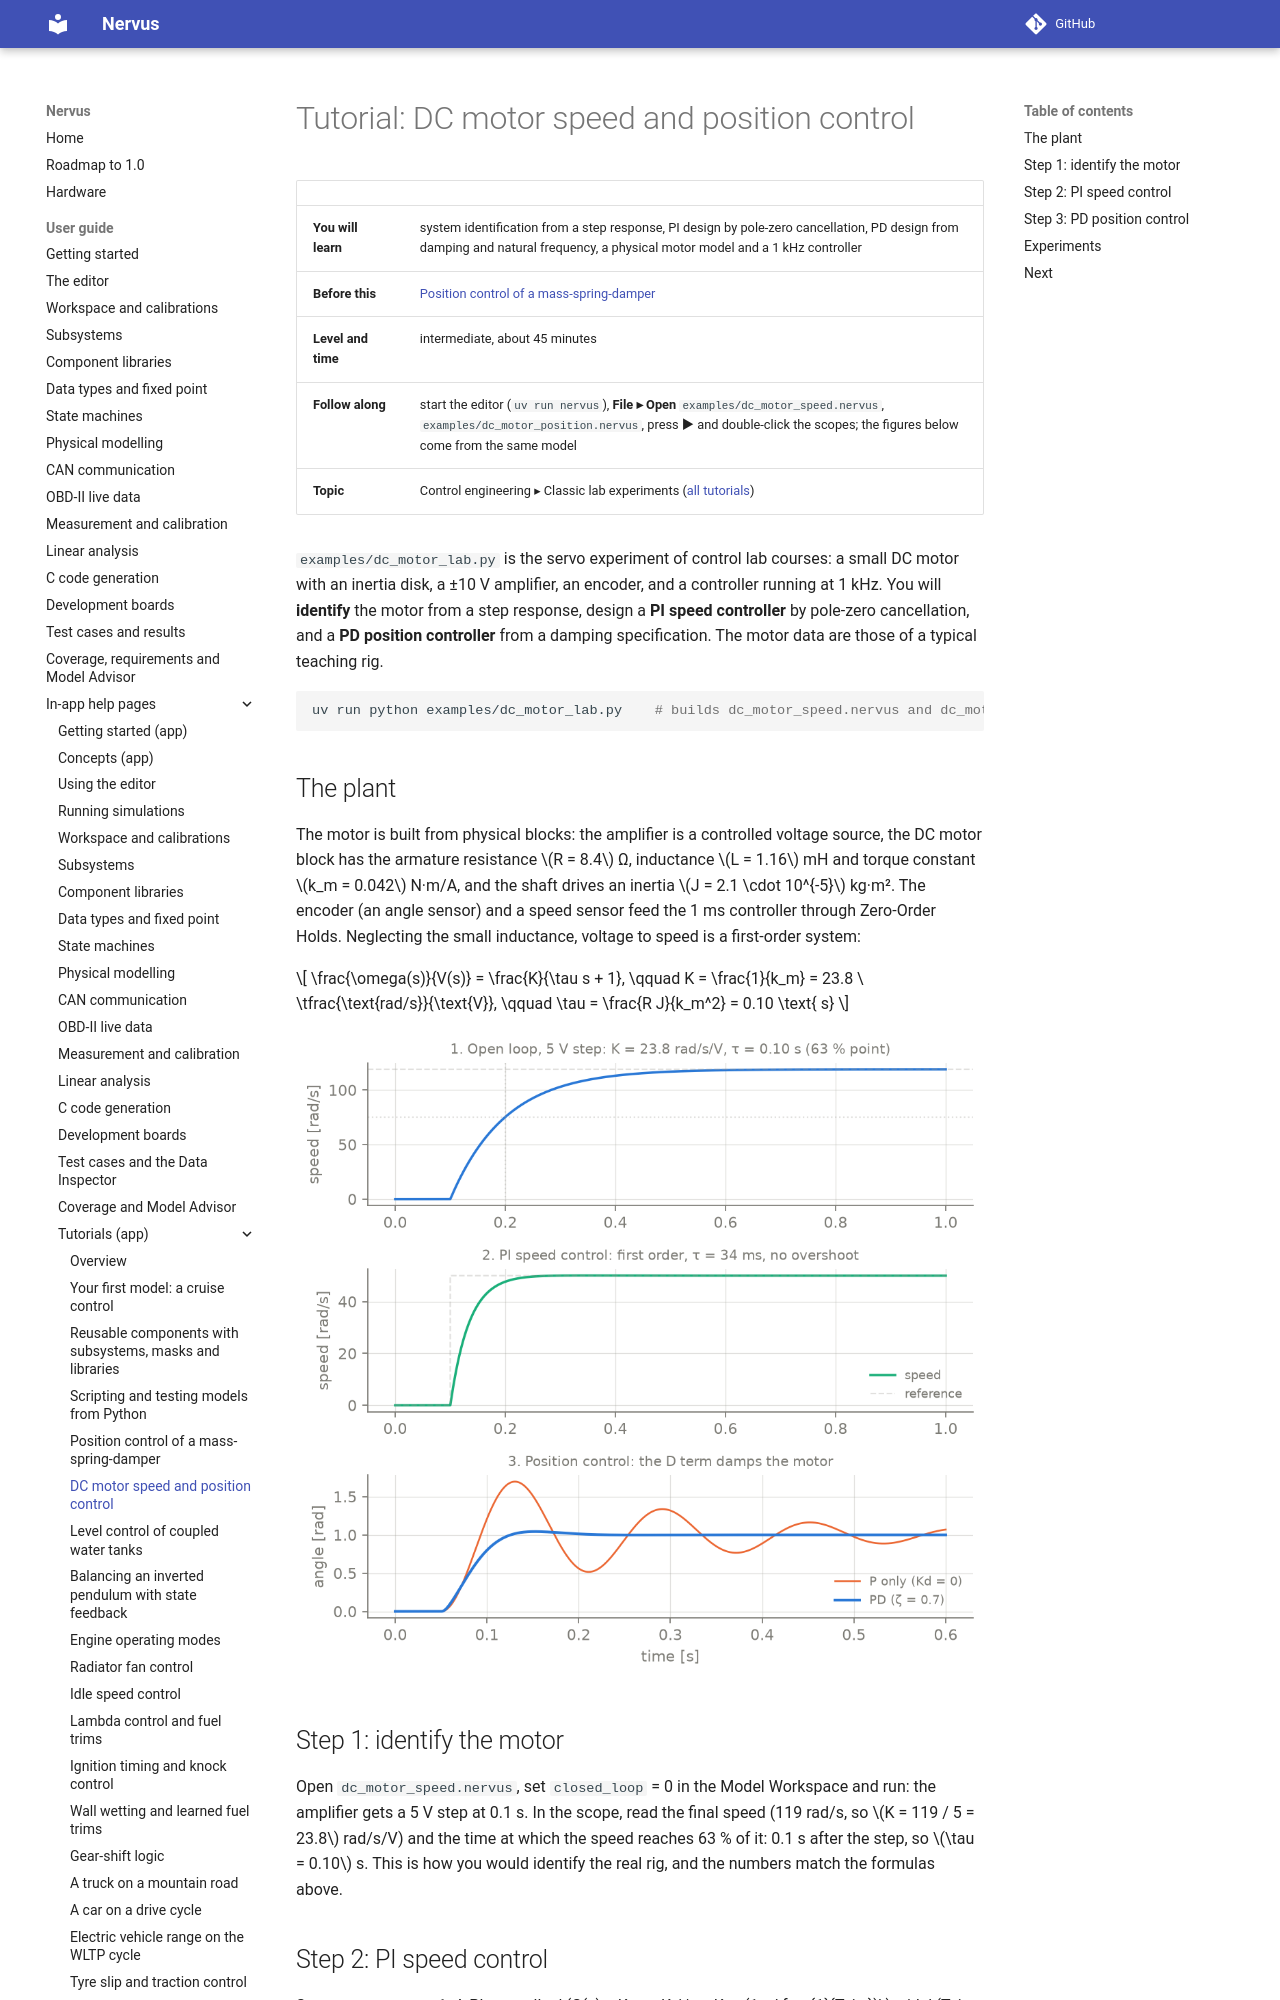

repository: niklasnordin/nervus · page: dev/app-help/tutorial_dc_motor/index.html · generator: mkdocs

# Tutorial: DC motor speed and position control

| | |
|---|---|
| **You will learn** | system identification from a step response, PI design by pole-zero cancellation, PD design from damping and natural frequency, a physical motor model and a 1 kHz controller |
| **Before this** | [Position control of a mass-spring-damper](tutorial_mass_spring_damper.md) |
| **Level and time** | intermediate, about 45 minutes |
| **Follow along** | start the editor (`uv run nervus`), **File ▸ Open** `examples/dc_motor_speed.nervus`, `examples/dc_motor_position.nervus`, press **▶** and double-click the scopes; the figures below come from the same model |
| **Topic** | Control engineering ▸ Classic lab experiments ([all tutorials](tutorials.md)) |

`examples/dc_motor_lab.py` is the servo experiment of control lab courses: a small DC motor with an inertia
disk, a ±10 V amplifier, an encoder, and a controller running at 1 kHz. You will **identify** the motor from a
step response, design a **PI speed controller** by pole-zero cancellation, and a **PD position controller**
from a damping specification. The motor data are those of a typical teaching rig.

```bash
uv run python examples/dc_motor_lab.py    # builds dc_motor_speed.nervus and dc_motor_position.nervus
```

## The plant

The motor is built from physical blocks: the amplifier is a controlled voltage source, the DC motor block has
the armature resistance $R = 8.4$ Ω, inductance $L = 1.16$ mH and torque constant $k_m = 0.042$ N·m/A, and the
shaft drives an inertia $J = 2.1 \cdot 10^{-5}$ kg·m². The encoder (an angle sensor) and a speed sensor feed the
1 ms controller through Zero-Order Holds. Neglecting the small inductance, voltage to speed is a first-order
system:

$$ \frac{\omega(s)}{V(s)} = \frac{K}{\tau s + 1}, \qquad K = \frac{1}{k_m} = 23.8 \ \tfrac{\text{rad/s}}{\text{V}},
\qquad \tau = \frac{R J}{k_m^2} = 0.10 \text{ s} $$

![](../images/blocks/lab_dc_motor.png)

## Step 1: identify the motor

Open `dc_motor_speed.nervus`, set `closed_loop` = 0 in the Model Workspace and run: the amplifier gets a 5 V
step at 0.1 s. In the scope, read the final speed (119 rad/s, so $K = 119 / 5 = 23.8$ rad/s/V) and the time at
which the speed reaches 63 % of it: 0.1 s after the step, so $\tau = 0.10$ s. This is how you would identify
the real rig, and the numbers match the formulas above.
